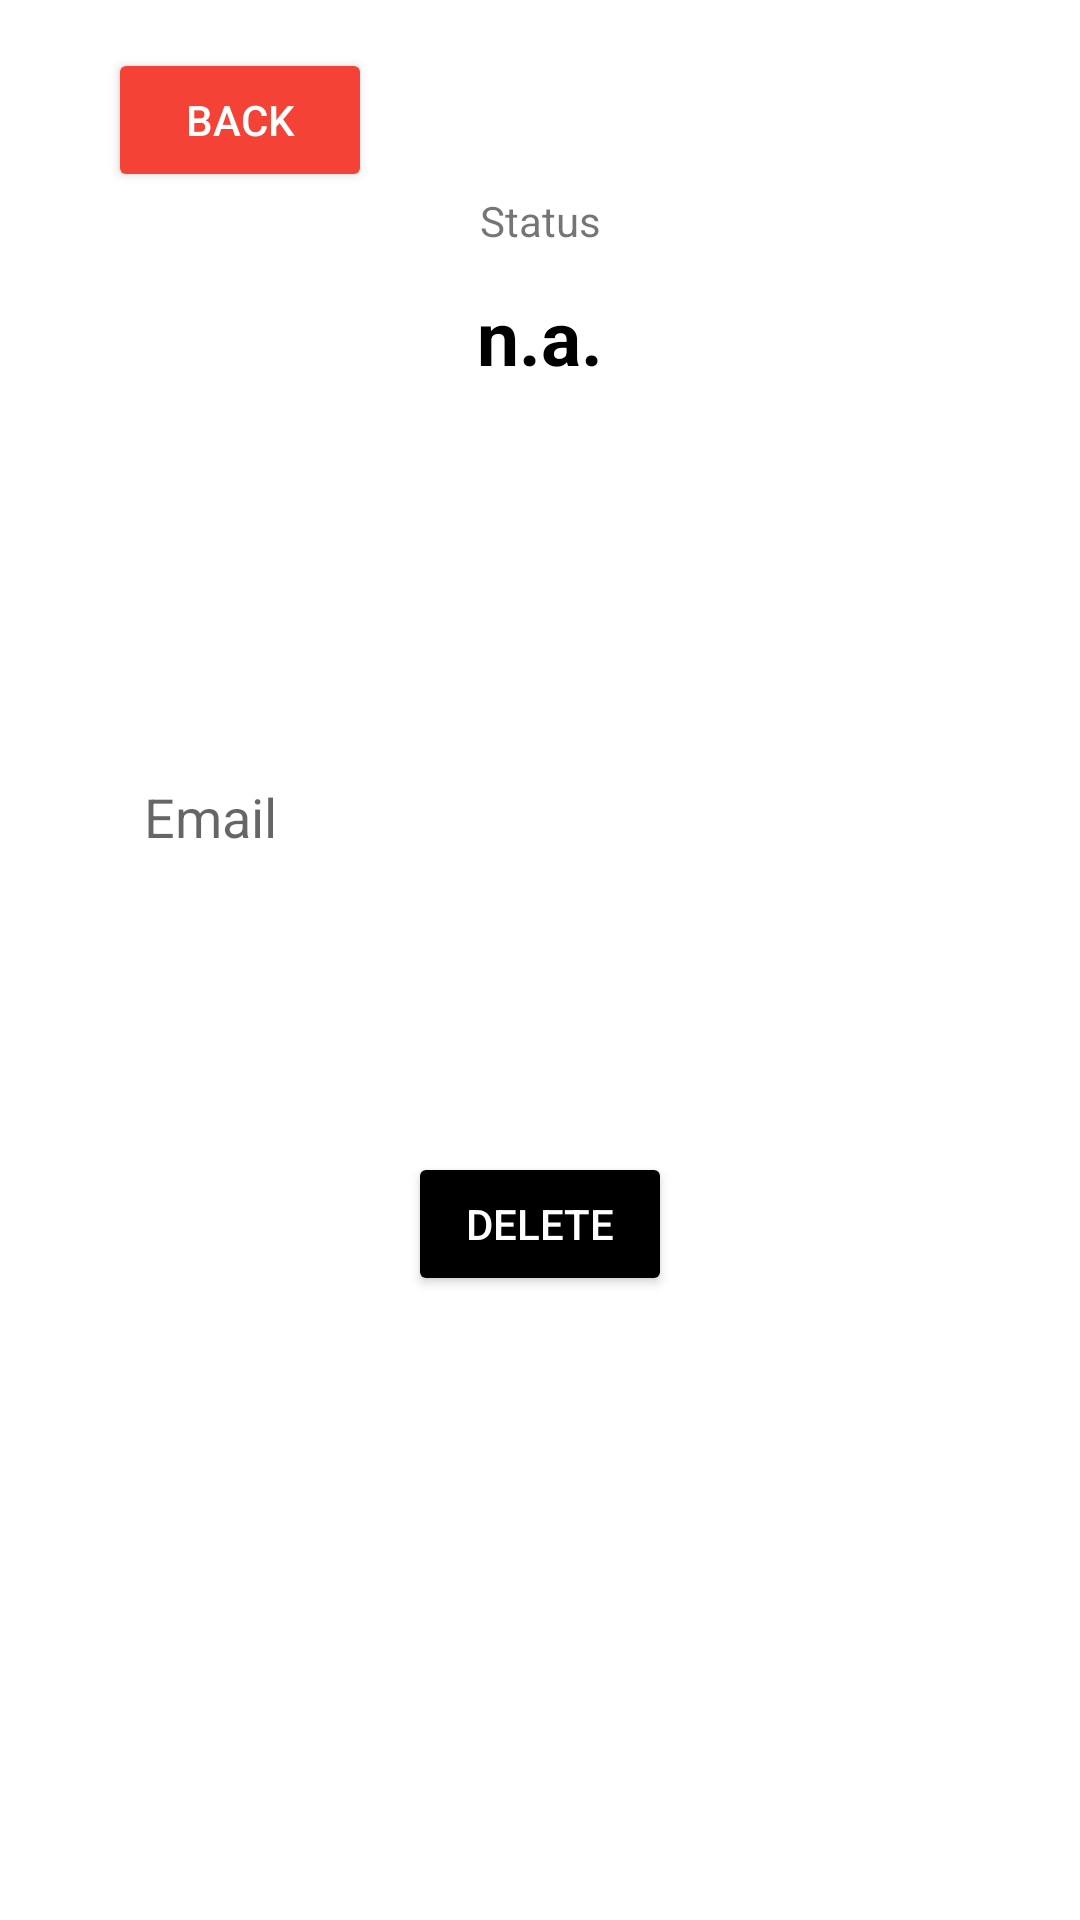

Here is an Android app screen rendered from its layout file. Give the layout XML and the strings, colors and styles it references.
<!-- AndroidManifest.xml: application theme Theme.SpringBootApiIntegration -->
<!-- res/layout/activity_delete_account.xml -->
<?xml version="1.0" encoding="utf-8"?>
<androidx.constraintlayout.widget.ConstraintLayout xmlns:android="http://schemas.android.com/apk/res/android"
    xmlns:app="http://schemas.android.com/apk/res-auto"
    xmlns:tools="http://schemas.android.com/tools"
    android:id="@+id/main"
    android:layout_width="match_parent"
    android:layout_height="match_parent"
    tools:context=".DeleteAccount">

    <Button
        android:id="@+id/deleteButton"
        android:layout_width="wrap_content"
        android:layout_height="wrap_content"
        android:backgroundTint="#000000"
        android:text="Delete"
        android:textColor="#FFFFFF"
        app:layout_constraintEnd_toStartOf="@+id/guideline4"
        app:layout_constraintHorizontal_bias="0.5"
        app:layout_constraintStart_toStartOf="@+id/guideline5"
        app:layout_constraintTop_toTopOf="@+id/guideline8" />

    <TextView
        android:id="@+id/textView4"
        android:layout_width="wrap_content"
        android:layout_height="wrap_content"
        android:text="Status"
        app:layout_constraintEnd_toEndOf="parent"
        app:layout_constraintHorizontal_bias="0.5"
        app:layout_constraintStart_toStartOf="parent"
        app:layout_constraintTop_toTopOf="@+id/guideline6" />

    <EditText
        android:id="@+id/inputEmail"
        android:layout_width="0dp"
        android:layout_height="wrap_content"
        android:background="@drawable/text_input"
        android:ems="10"
        android:hint="Email"
        android:inputType="textEmailAddress"
        android:padding="12sp"
        app:layout_constraintBottom_toTopOf="@+id/guideline8"
        app:layout_constraintEnd_toStartOf="@+id/guideline4"
        app:layout_constraintHorizontal_bias="0.5"
        app:layout_constraintStart_toStartOf="@+id/guideline5"
        app:layout_constraintTop_toTopOf="@+id/guideline7" />

    <androidx.constraintlayout.widget.Guideline
        android:id="@+id/guideline4"
        android:layout_width="wrap_content"
        android:layout_height="wrap_content"
        android:orientation="vertical"
        app:layout_constraintGuide_percent="0.9" />

    <androidx.constraintlayout.widget.Guideline
        android:id="@+id/guideline5"
        android:layout_width="wrap_content"
        android:layout_height="wrap_content"
        android:orientation="vertical"
        app:layout_constraintGuide_percent="0.1" />

    <androidx.constraintlayout.widget.Guideline
        android:id="@+id/guideline6"
        android:layout_width="wrap_content"
        android:layout_height="wrap_content"
        android:orientation="horizontal"
        app:layout_constraintGuide_percent="0.1" />

    <TextView
        android:id="@+id/loginStatus"
        android:layout_width="wrap_content"
        android:layout_height="wrap_content"
        android:text="n.a."
        android:textColor="#000000"
        android:textSize="25sp"
        android:textStyle="bold"
        app:layout_constraintBottom_toTopOf="@+id/guideline7"
        app:layout_constraintEnd_toStartOf="@+id/guideline4"
        app:layout_constraintHorizontal_bias="0.5"
        app:layout_constraintStart_toStartOf="@+id/guideline5"
        app:layout_constraintTop_toTopOf="@+id/guideline6" />

    <androidx.constraintlayout.widget.Guideline
        android:id="@+id/guideline7"
        android:layout_width="wrap_content"
        android:layout_height="wrap_content"
        android:orientation="horizontal"
        app:layout_constraintGuide_percent="0.25" />

    <androidx.constraintlayout.widget.Guideline
        android:id="@+id/guideline8"
        android:layout_width="wrap_content"
        android:layout_height="wrap_content"
        android:orientation="horizontal"
        app:layout_constraintGuide_percent="0.6" />

    <Button
        android:id="@+id/backButton"
        android:layout_width="wrap_content"
        android:layout_height="wrap_content"
        android:backgroundTint="#F44336"
        android:text="Back"
        android:textColor="#FFFFFF"
        app:layout_constraintBottom_toTopOf="@+id/guideline6"
        app:layout_constraintStart_toStartOf="@+id/guideline5" />
</androidx.constraintlayout.widget.ConstraintLayout>
<!-- resources referenced by this layout -->
<resources>
  <style name="Theme.SpringBootApiIntegration" parent="Theme.MaterialComponents.DayNight.NoActionBar">
          
          <item name="colorPrimary">@color/purple_500</item>
          <item name="colorPrimaryVariant">@color/purple_700</item>
          <item name="colorOnPrimary">@color/white</item>
          
          <item name="colorSecondary">@color/teal_200</item>
          <item name="colorSecondaryVariant">@color/teal_700</item>
          <item name="colorOnSecondary">@color/black</item>
          
          <item name="android:statusBarColor">?attr/colorPrimaryVariant</item>
          
      </style>
  <!-- not gathered from this repository: default colours our renderer supplied (Android Studio template values) -->
  <color name="purple_500">#FF6200EE</color>
  <color name="purple_700">#FF3700B3</color>
  <color name="teal_200">#FF03DAC5</color>
  <color name="teal_700">#FF018786</color>
  <color name="black">#FF000000</color>
  <color name="white">#FFFFFFFF</color>
</resources>
